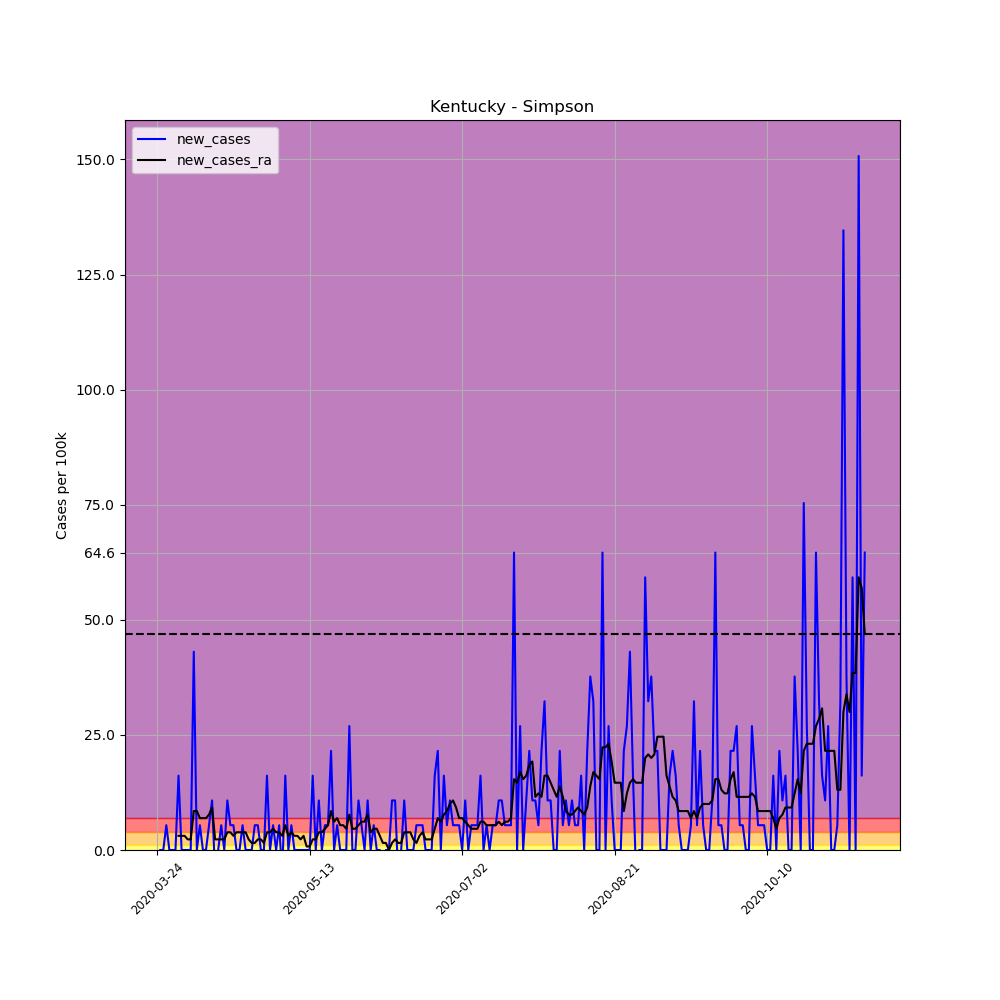

Source data for this figure (header and first rows):
, date, county, state, fips, cases, deaths, COUNTY, STNAME, CTYNAME, POPESTIMATE2019, per_100k, per_100k_ra, new_cases, new_cases_ra
303594, 2020-03-24, Simpson, Kentucky, 21213, 1, 0, 213, Kentucky, Simpson, 18572, 5.384, , , 
303595, 2020-03-25, Simpson, Kentucky, 21213, 1, 0, 213, Kentucky, Simpson, 18572, 5.384, , 0.0, 
303596, 2020-03-26, Simpson, Kentucky, 21213, 1, 0, 213, Kentucky, Simpson, 18572, 5.384, , 0.0, 
303597, 2020-03-27, Simpson, Kentucky, 21213, 2, 0, 213, Kentucky, Simpson, 18572, 10.77, , 5.384, 
303598, 2020-03-28, Simpson, Kentucky, 21213, 2, 0, 213, Kentucky, Simpson, 18572, 10.77, , 0.0, 
303599, 2020-03-29, Simpson, Kentucky, 21213, 2, 0, 213, Kentucky, Simpson, 18572, 10.77, , 0.0, 
303600, 2020-03-30, Simpson, Kentucky, 21213, 2, 1, 213, Kentucky, Simpson, 18572, 10.77, 8.461, 0.0, 
303601, 2020-03-31, Simpson, Kentucky, 21213, 5, 1, 213, Kentucky, Simpson, 18572, 26.92, 11.54, 16.15, 3.077
303602, 2020-04-01, Simpson, Kentucky, 21213, 5, 1, 213, Kentucky, Simpson, 18572, 26.92, 14.61, 0.0, 3.077
303603, 2020-04-02, Simpson, Kentucky, 21213, 5, 1, 213, Kentucky, Simpson, 18572, 26.92, 17.69, 0.0, 3.077
303604, 2020-04-03, Simpson, Kentucky, 21213, 5, 1, 213, Kentucky, Simpson, 18572, 26.92, 20, 0.0, 2.308
303605, 2020-04-04, Simpson, Kentucky, 21213, 5, 1, 213, Kentucky, Simpson, 18572, 26.92, 22.31, 0.0, 2.308
303606, 2020-04-05, Simpson, Kentucky, 21213, 13, 1, 213, Kentucky, Simpson, 18572, 70, 30.77, 43.08, 8.461
303607, 2020-04-06, Simpson, Kentucky, 21213, 13, 1, 213, Kentucky, Simpson, 18572, 70, 39.23, 0.0, 8.461
303608, 2020-04-07, Simpson, Kentucky, 21213, 14, 1, 213, Kentucky, Simpson, 18572, 75.38, 46.15, 5.384, 6.923
303609, 2020-04-08, Simpson, Kentucky, 21213, 14, 1, 213, Kentucky, Simpson, 18572, 75.38, 53.08, 0.0, 6.923
303610, 2020-04-09, Simpson, Kentucky, 21213, 14, 1, 213, Kentucky, Simpson, 18572, 75.38, 60, 0.0, 6.923
303611, 2020-04-10, Simpson, Kentucky, 21213, 15, 1, 213, Kentucky, Simpson, 18572, 80.77, 67.69, 5.384, 7.692
303612, 2020-04-11, Simpson, Kentucky, 21213, 17, 1, 213, Kentucky, Simpson, 18572, 91.54, 76.92, 10.77, 9.23
303613, 2020-04-12, Simpson, Kentucky, 21213, 16, 1, 213, Kentucky, Simpson, 18572, 86.15, 79.23, -5.384, 2.308
303614, 2020-04-13, Simpson, Kentucky, 21213, 16, 1, 213, Kentucky, Simpson, 18572, 86.15, 81.54, 0.0, 2.308
303615, 2020-04-14, Simpson, Kentucky, 21213, 17, 1, 213, Kentucky, Simpson, 18572, 91.54, 83.84, 5.384, 2.308
303616, 2020-04-15, Simpson, Kentucky, 21213, 17, 2, 213, Kentucky, Simpson, 18572, 91.54, 86.15, 0.0, 2.308
303617, 2020-04-16, Simpson, Kentucky, 21213, 19, 2, 213, Kentucky, Simpson, 18572, 102.3, 90, 10.77, 3.846
303618, 2020-04-17, Simpson, Kentucky, 21213, 20, 2, 213, Kentucky, Simpson, 18572, 107.7, 93.84, 5.384, 3.846
303619, 2020-04-18, Simpson, Kentucky, 21213, 21, 2, 213, Kentucky, Simpson, 18572, 113.1, 96.92, 5.384, 3.077
303620, 2020-04-19, Simpson, Kentucky, 21213, 21, 2, 213, Kentucky, Simpson, 18572, 113.1, 100.8, 0.0, 3.846
303621, 2020-04-20, Simpson, Kentucky, 21213, 21, 2, 213, Kentucky, Simpson, 18572, 113.1, 104.6, 0.0, 3.846
303622, 2020-04-21, Simpson, Kentucky, 21213, 22, 2, 213, Kentucky, Simpson, 18572, 118.5, 108.5, 5.384, 3.846
303623, 2020-04-22, Simpson, Kentucky, 21213, 22, 2, 213, Kentucky, Simpson, 18572, 118.5, 112.3, 0.0, 3.846
303624, 2020-04-23, Simpson, Kentucky, 21213, 22, 2, 213, Kentucky, Simpson, 18572, 118.5, 114.6, 0.0, 2.308
303625, 2020-04-24, Simpson, Kentucky, 21213, 22, 2, 213, Kentucky, Simpson, 18572, 118.5, 116.2, 0.0, 1.538
303626, 2020-04-25, Simpson, Kentucky, 21213, 23, 2, 213, Kentucky, Simpson, 18572, 123.8, 117.7, 5.384, 1.538
303627, 2020-04-26, Simpson, Kentucky, 21213, 24, 2, 213, Kentucky, Simpson, 18572, 129.2, 120, 5.384, 2.308
303628, 2020-04-27, Simpson, Kentucky, 21213, 24, 2, 213, Kentucky, Simpson, 18572, 129.2, 122.3, 0.0, 2.308
303629, 2020-04-28, Simpson, Kentucky, 21213, 24, 2, 213, Kentucky, Simpson, 18572, 129.2, 123.8, 0.0, 1.538
303630, 2020-04-29, Simpson, Kentucky, 21213, 27, 2, 213, Kentucky, Simpson, 18572, 145.4, 127.7, 16.15, 3.846
303631, 2020-04-30, Simpson, Kentucky, 21213, 27, 2, 213, Kentucky, Simpson, 18572, 145.4, 131.5, 0.0, 3.846
303632, 2020-05-01, Simpson, Kentucky, 21213, 28, 2, 213, Kentucky, Simpson, 18572, 150.8, 136.1, 5.384, 4.615
303633, 2020-05-02, Simpson, Kentucky, 21213, 28, 2, 213, Kentucky, Simpson, 18572, 150.8, 140, 0.0, 3.846
303634, 2020-05-03, Simpson, Kentucky, 21213, 29, 2, 213, Kentucky, Simpson, 18572, 156.1, 143.8, 5.384, 3.846
303635, 2020-05-04, Simpson, Kentucky, 21213, 28, 2, 213, Kentucky, Simpson, 18572, 150.8, 146.9, -5.384, 3.077
303636, 2020-05-05, Simpson, Kentucky, 21213, 31, 2, 213, Kentucky, Simpson, 18572, 166.9, 152.3, 16.15, 5.384
303637, 2020-05-06, Simpson, Kentucky, 21213, 31, 2, 213, Kentucky, Simpson, 18572, 166.9, 155.4, 0.0, 3.077
303638, 2020-05-07, Simpson, Kentucky, 21213, 32, 2, 213, Kentucky, Simpson, 18572, 172.3, 159.2, 5.384, 3.846
303639, 2020-05-08, Simpson, Kentucky, 21213, 32, 2, 213, Kentucky, Simpson, 18572, 172.3, 162.3, 0.0, 3.077
303640, 2020-05-09, Simpson, Kentucky, 21213, 32, 2, 213, Kentucky, Simpson, 18572, 172.3, 165.4, 0.0, 3.077
303641, 2020-05-10, Simpson, Kentucky, 21213, 32, 2, 213, Kentucky, Simpson, 18572, 172.3, 167.7, 0.0, 2.308
303642, 2020-05-11, Simpson, Kentucky, 21213, 32, 2, 213, Kentucky, Simpson, 18572, 172.3, 170.8, 0.0, 3.077
303643, 2020-05-12, Simpson, Kentucky, 21213, 32, 2, 213, Kentucky, Simpson, 18572, 172.3, 171.5, 0.0, 0.7692
303644, 2020-05-13, Simpson, Kentucky, 21213, 32, 2, 213, Kentucky, Simpson, 18572, 172.3, 172.3, 0.0, 0.7692
303645, 2020-05-14, Simpson, Kentucky, 21213, 35, 2, 213, Kentucky, Simpson, 18572, 188.5, 174.6, 16.15, 2.308
303646, 2020-05-15, Simpson, Kentucky, 21213, 35, 2, 213, Kentucky, Simpson, 18572, 188.5, 176.9, 0.0, 2.308
303647, 2020-05-16, Simpson, Kentucky, 21213, 37, 2, 213, Kentucky, Simpson, 18572, 199.2, 180.8, 10.77, 3.846
303648, 2020-05-17, Simpson, Kentucky, 21213, 37, 2, 213, Kentucky, Simpson, 18572, 199.2, 184.6, 0.0, 3.846
303649, 2020-05-18, Simpson, Kentucky, 21213, 38, 2, 213, Kentucky, Simpson, 18572, 204.6, 189.2, 5.384, 4.615
303650, 2020-05-19, Simpson, Kentucky, 21213, 39, 2, 213, Kentucky, Simpson, 18572, 210, 194.6, 5.384, 5.384
303651, 2020-05-20, Simpson, Kentucky, 21213, 43, 2, 213, Kentucky, Simpson, 18572, 231.5, 203.1, 21.54, 8.461
303652, 2020-05-21, Simpson, Kentucky, 21213, 43, 3, 213, Kentucky, Simpson, 18572, 231.5, 209.2, 0.0, 6.154
303653, 2020-05-22, Simpson, Kentucky, 21213, 44, 3, 213, Kentucky, Simpson, 18572, 236.9, 216.1, 5.384, 6.923
... 173 more rows
